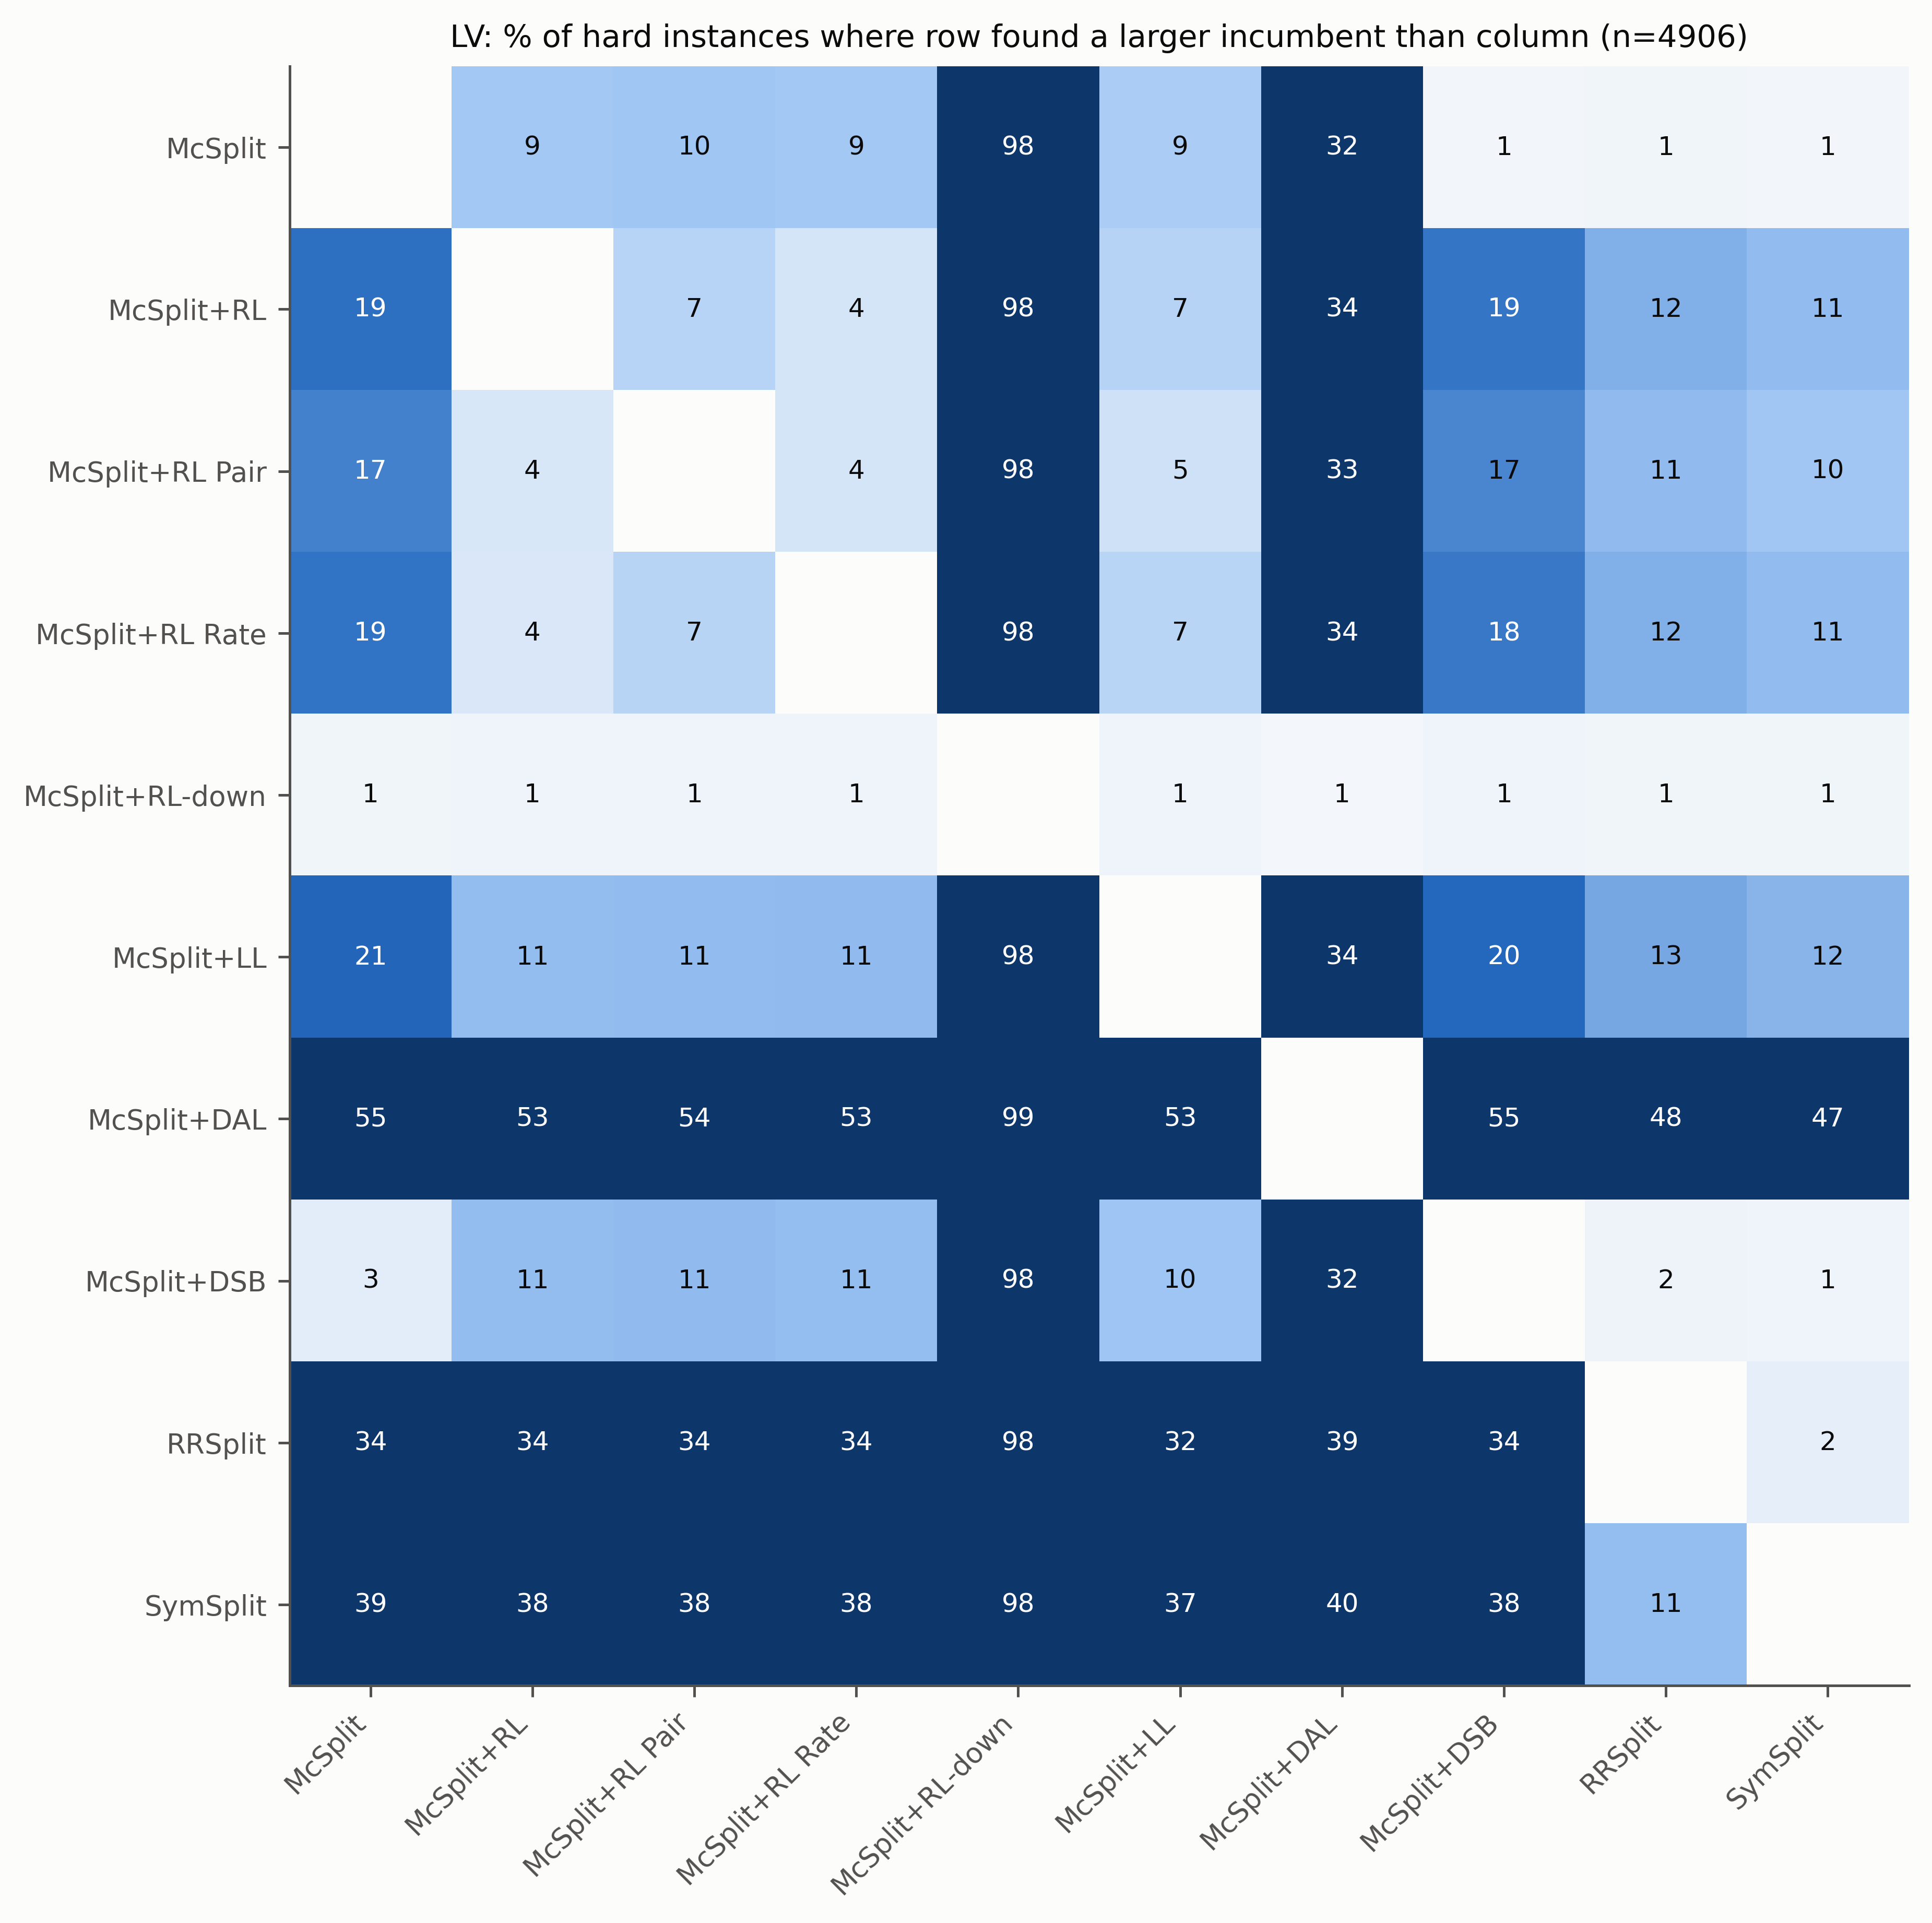

Data behind this chart, as committed beside it:
, McSplit, McSplit+RL, McSplit+RL Pair, McSplit+RL Rate, McSplit+RL-down, McSplit+LL, McSplit+DAL, McSplit+DSB, RRSplit, SymSplit
McSplit, , 9.4, 9.8, 9.4, 98.4, 8.6, 32.0, 1.1, 1.2, 1.1
McSplit+RL, 19.3, , 7.3, 4.2, 98.2, 7.5, 34.2, 18.7, 12.3, 10.9
McSplit+RL Pair, 17.4, 3.8, , 4.2, 98.2, 4.8, 33.4, 16.9, 11.1, 9.7
McSplit+RL Rate, 18.9, 3.7, 7.2, , 98.3, 7.0, 33.9, 18.3, 12.4, 10.9
McSplit+RL-down, 1.3, 1.4, 1.4, 1.4, , 1.4, 1.0, 1.4, 1.2, 1.2
McSplit+LL, 20.7, 10.8, 11.0, 11.1, 98.2, , 34.2, 20.2, 13.4, 11.7
McSplit+DAL, 55.2, 53.2, 53.6, 53.3, 98.7, 53.1, , 55.0, 48.3, 46.7
McSplit+DSB, 2.7, 10.8, 11.0, 10.7, 98.1, 9.9, 32.3, , 1.6, 1.4
RRSplit, 33.8, 33.7, 34.0, 33.7, 98.5, 32.2, 38.8, 33.6, , 2.2
SymSplit, 38.5, 38.3, 38.5, 38.2, 98.5, 36.7, 40.4, 38.5, 10.7, 
